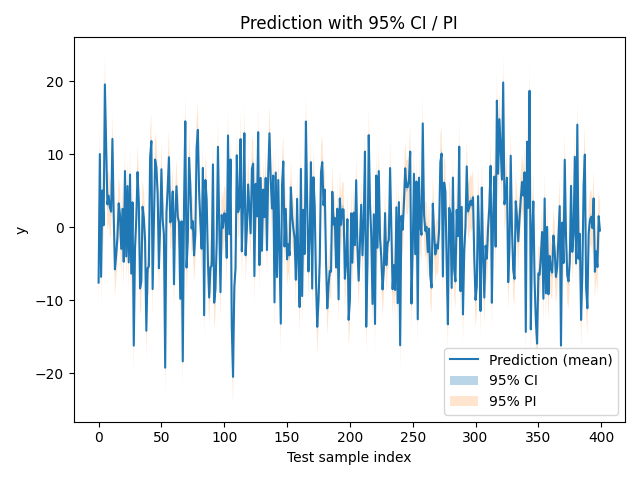

The table this chart was drawn from, first rows:
mean, mean_se, mean_ci_lower, mean_ci_upper, obs_ci_lower, obs_ci_upper
-7.586, 0.3922, -8.357, -6.815, -11.36, -3.813
10.03, 0.4039, 9.237, 10.83, 6.254, 13.81
-6.802, 0.3068, -7.406, -6.199, -10.54, -3.06
5.04, 0.281, 4.488, 5.593, 1.306, 8.775
0.2678, 0.3494, -0.4192, 0.9549, -3.489, 4.024
19.57, 0.3727, 18.84, 20.3, 15.81, 23.34
11.07, 0.4142, 10.26, 11.89, 7.293, 14.86
3.138, 0.4261, 2.3, 3.975, -0.6495, 6.925
4.307, 0.2817, 3.753, 4.861, 0.5722, 8.041
2.696, 0.2849, 2.136, 3.256, -1.04, 6.431
2.15, 0.3472, 1.467, 2.832, -1.606, 5.906
12.1, 0.3385, 11.44, 12.77, 8.349, 15.85
1.855, 0.3465, 1.174, 2.536, -1.9, 5.611
-5.763, 0.2904, -6.334, -5.192, -9.5, -2.026
-3.751, 0.3552, -4.449, -3.053, -7.51, 0.00777
-1.43, 0.3142, -2.048, -0.8126, -5.175, 2.314
3.27, 0.2367, 2.804, 3.735, -0.4528, 6.992
1.713, 0.4087, 0.9095, 2.517, -2.067, 5.493
-2.958, 0.3301, -3.607, -2.309, -6.708, 0.7915
2.512, 0.3128, 1.897, 3.126, -1.233, 6.256
-4.739, 0.3453, -5.418, -4.06, -8.494, -0.984
7.701, 0.2991, 7.113, 8.289, 3.962, 11.44
-4.006, 0.1986, -4.396, -3.615, -7.72, -0.2921
5.641, 0.2876, 5.076, 6.207, 1.905, 9.377
-4.817, 0.327, -5.461, -4.174, -8.566, -1.069
7.23, 0.2962, 6.647, 7.812, 3.491, 10.97
-6.368, 0.285, -6.929, -5.808, -10.1, -2.633
3.416, 0.226, 2.972, 3.861, -0.3036, 7.136
-16.23, 0.3583, -16.93, -15.52, -19.99, -12.47
-2.756, 0.2429, -3.233, -2.278, -6.48, 0.9684
1.159, 0.3259, 0.5183, 1.8, -2.589, 4.907
7.55, 0.4079, 6.748, 8.352, 3.77, 11.33
3.478, 0.3403, 2.809, 4.147, -0.2757, 7.231
-8.381, 0.2654, -8.903, -7.86, -12.11, -4.651
-7.458, 0.3021, -8.051, -6.864, -11.2, -3.717
2.806, 0.2812, 2.254, 3.359, -0.928, 6.541
1.312, 0.2958, 0.7303, 1.893, -2.427, 5.051
-1.843, 0.3809, -2.591, -1.094, -5.611, 1.926
-14.19, 0.3646, -14.9, -13.47, -17.95, -10.42
-5.629, 0.3188, -6.256, -5.002, -9.375, -1.883
-5.392, 0.4513, -6.279, -4.505, -9.19, -1.594
9.551, 0.3696, 8.825, 10.28, 5.787, 13.32
11.81, 0.4122, 11, 12.62, 8.028, 15.59
-8.477, 0.3318, -9.13, -7.825, -12.23, -4.727
0.7436, 0.3823, -0.007999, 1.495, -3.025, 4.512
9.268, 0.2842, 8.709, 9.827, 5.533, 13
8.166, 0.225, 7.724, 8.608, 4.446, 11.89
4.704, 0.2667, 4.179, 5.228, 0.9735, 8.434
-5.614, 0.3303, -6.263, -4.964, -9.364, -1.864
0.2811, 0.2719, -0.2534, 0.8157, -3.451, 4.013
7.946, 0.2639, 7.427, 8.464, 4.216, 11.68
0.9936, 0.378, 0.2504, 1.737, -2.774, 4.761
-0.9627, 0.3535, -1.658, -0.2676, -4.721, 2.795
-19.26, 0.4697, -20.18, -18.33, -23.06, -15.45
1.948, 0.2427, 1.471, 2.425, -1.776, 5.672
5.378, 0.4031, 4.586, 6.171, 1.601, 9.155
9.593, 0.3924, 8.822, 10.36, 5.82, 13.37
0.6606, 0.4217, -0.1684, 1.49, -3.125, 4.446
1.047, 0.3045, 0.4483, 1.646, -2.694, 4.789
4.896, 0.3715, 4.166, 5.627, 1.132, 8.661
... 340 more rows
